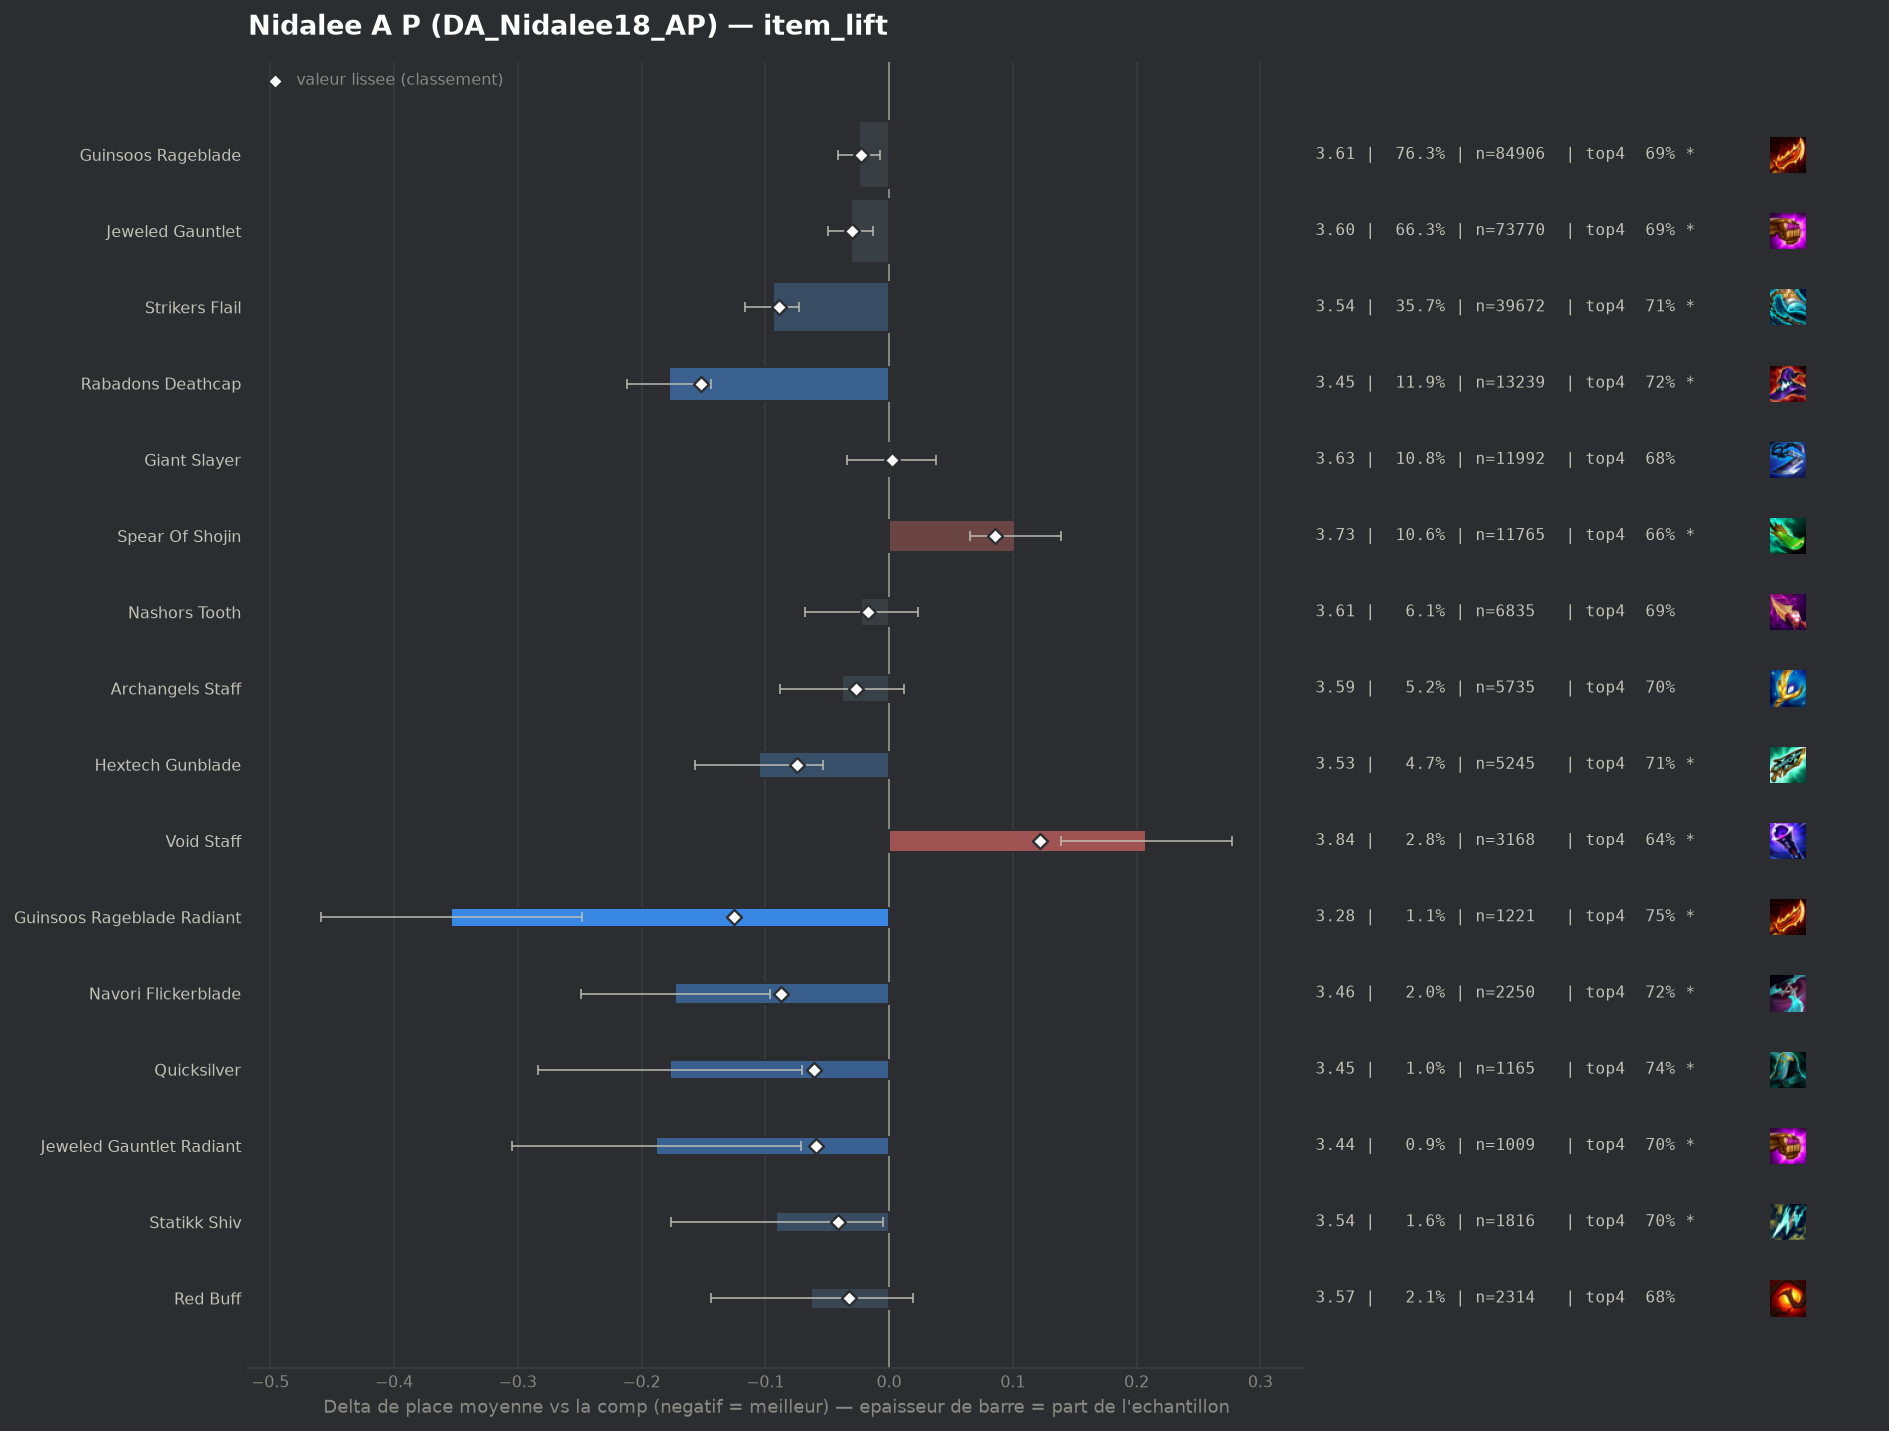

The data file committed next to this chart (first rows):
group, label, n, share, avg_place, shrunk_avg, score, d_avg, d_avg_pess, impact, d_top4, win, top2, top4, sd, z, p, significant
populaire, Rabadons Deathcap, 13239, 0.119, 3.453, 3.479, -0.152, -0.178, -0.144, 0.0181, 0.0349, 0.1569, 0.3717, 0.7187, 1.864, -10.36, 0.0, True
pepite, Guinsoos Rageblade Radiant, 1221, 0.01098, 3.278, 3.506, -0.125, -0.354, -0.248, 0.0014, 0.0688, 0.1982, 0.4111, 0.7527, 1.873, -6.56, 0.0, True
populaire, Strikers Flail, 39672, 0.3567, 3.537, 3.542, -0.089, -0.094, -0.073, 0.0318, 0.0214, 0.1462, 0.3507, 0.7052, 1.881, -8.53, 0.0, True
pepite, Navori Flickerblade, 2250, 0.02023, 3.459, 3.545, -0.087, -0.173, -0.096, 0.0018, 0.0348, 0.1533, 0.3604, 0.7187, 1.834, -4.42, 1e-05, True
populaire, Hextech Gunblade, 5245, 0.04716, 3.527, 3.558, -0.074, -0.105, -0.053, 0.0035, 0.0245, 0.1476, 0.3541, 0.7083, 1.879, -3.94, 8e-05, True
pepite, Quicksilver, 1165, 0.01047, 3.454, 3.57, -0.061, -0.177, -0.07, 0.0006, 0.0535, 0.1571, 0.3588, 0.7373, 1.854, -3.25, 0.00117, True
pepite, Jeweled Gauntlet Radiant, 1009, 0.009072, 3.443, 3.573, -0.059, -0.188, -0.071, 0.0005, 0.0208, 0.1764, 0.3647, 0.7047, 1.888, -3.15, 0.00161, True
pepite, Statikk Shiv, 1816, 0.01633, 3.541, 3.591, -0.041, -0.091, -0.005, 0.0007, 0.0166, 0.1377, 0.3464, 0.7004, 1.841, -2.08, 0.03765, True
pepite, Red Buff, 2314, 0.02081, 3.569, 3.599, -0.032, -0.063, 0.0, 0.0007, -0.0058, 0.1711, 0.3695, 0.678, 1.983, -1.51, 0.1323, False
populaire, Jeweled Gauntlet, 73770, 0.6633, 3.6, 3.601, -0.03, -0.031, -0.013, 0.02, 0.007, 0.14, 0.3394, 0.6908, 1.896, -3.43, 0.0006, True
populaire, Archangels Staff, 5735, 0.05157, 3.593, 3.604, -0.027, -0.038, 0.0, 0.0014, 0.0133, 0.1336, 0.3411, 0.6971, 1.893, -1.49, 0.1368, False
, Rabadons Deathcap Radiant, 532, 0.004783, 3.491, 3.604, -0.027, -0.141, 0.0, 0.0001, 0.0079, 0.1617, 0.3853, 0.6917, 1.921, -1.69, 0.09178, False
, Strikers Flail Radiant, 373, 0.003354, 3.442, 3.604, -0.027, -0.189, -0.006, 0.0001, 0.0695, 0.1367, 0.3619, 0.7534, 1.795, -2.03, 0.04241, True
, Giant Slayer Radiant, 206, 0.001852, 3.345, 3.607, -0.024, -0.287, -0.035, 0.0, 0.0686, 0.1796, 0.3883, 0.7524, 1.844, -2.23, 0.0258, True
populaire, Guinsoos Rageblade, 84906, 0.7634, 3.607, 3.608, -0.023, -0.024, -0.007, 0.0179, 0.0057, 0.1411, 0.3381, 0.6896, 1.902, -2.76, 0.00571, True
, Emblem Fae, 161, 0.001448, 3.354, 3.613, -0.019, -0.277, 0.0, 0.0, 0.0429, 0.1739, 0.3851, 0.7267, 1.856, -1.89, 0.05822, False
populaire, Nashors Tooth, 6835, 0.06146, 3.609, 3.614, -0.017, -0.023, 0.0, 0.001, 0.0053, 0.1358, 0.3343, 0.6891, 1.877, -0.96, 0.335, False
, Steraks Gage, 536, 0.004819, 3.552, 3.616, -0.015, -0.079, 0.0, 0.0001, 0.0158, 0.1325, 0.3377, 0.6996, 1.839, -0.99, 0.3205, False
, Emblem Lunar, 322, 0.002895, 3.528, 3.618, -0.013, -0.103, 0.0, 0.0, 0.0211, 0.1615, 0.354, 0.705, 1.935, -0.96, 0.3384, False
, Nashors Tooth Radiant, 115, 0.001034, 3.409, 3.62, -0.011, -0.223, 0.0, 0.0, 0.0292, 0.1739, 0.3217, 0.713, 1.783, -1.34, 0.1809, False
, Emblem Invoker, 2884, 0.02593, 3.617, 3.623, -0.008, -0.015, 0.0, 0.0002, 0.0024, 0.1415, 0.3443, 0.6862, 1.932, -0.4, 0.6905, False
, Tacticians Crown, 352, 0.003165, 3.574, 3.623, -0.008, -0.057, 0.0, 0.0, 0.0037, 0.1591, 0.3295, 0.6875, 1.875, -0.57, 0.5658, False
, Edge Of Night, 995, 0.008946, 3.613, 3.626, -0.006, -0.018, 0.0, 0.0001, 0.0006, 0.1266, 0.3266, 0.6844, 1.836, -0.31, 0.7545, False
, Emblem Brawler, 48, 0.0004316, 3.542, 3.629, -0.002, -0.09, 0.0, 0.0, 0.0037, 0.1875, 0.3542, 0.6875, 1.989, -0.31, 0.7548, False
populaire, Giant Slayer, 11992, 0.1078, 3.633, 3.633, 0.002, 0.002, 0.0, -0.0002, -0.0019, 0.1404, 0.3336, 0.682, 1.916, 0.11, 0.9142, False
, Titans Resolve, 679, 0.006105, 3.641, 3.634, 0.002, 0.009, 0.0, -0.0, -0.0093, 0.1532, 0.327, 0.6745, 1.905, 0.13, 0.8992, False
, Hextech Gunblade Radiant, 56, 0.0005035, 3.714, 3.633, 0.002, 0.083, 0.0, -0.0, -0.0052, 0.1071, 0.2679, 0.6786, 1.76, 0.35, 0.7244, False
, Seekers Armguard, 117, 0.001052, 3.701, 3.635, 0.003, 0.07, 0.0, -0.0, -0.0342, 0.1282, 0.3333, 0.6496, 1.914, 0.39, 0.6946, False
, Morellonomicon, 664, 0.00597, 3.648, 3.635, 0.004, 0.016, 0.0, -0.0, -0.0167, 0.1642, 0.3599, 0.6672, 2.052, 0.2, 0.8388, False
, Deathblade, 254, 0.002284, 3.681, 3.636, 0.005, 0.05, 0.0, -0.0, -0.0067, 0.1024, 0.3386, 0.6772, 1.904, 0.42, 0.6775, False
, Emblem Hunter, 270, 0.002428, 3.678, 3.636, 0.005, 0.046, 0.0, -0.0, -0.0209, 0.1111, 0.3333, 0.663, 1.825, 0.42, 0.6763, False
, Archangels Staff Radiant, 78, 0.0007013, 3.821, 3.638, 0.006, 0.189, 0.0, -0.0, -0.0684, 0.141, 0.3077, 0.6154, 1.998, 0.84, 0.4033, False
, Emblem Spellweaver, 312, 0.002805, 3.702, 3.64, 0.009, 0.071, 0.0, -0.0, -0.0011, 0.1571, 0.3269, 0.6827, 1.975, 0.63, 0.5285, False
, Last Whisper, 74, 0.0006654, 3.919, 3.641, 0.009, 0.288, 0.0, -0.0, -0.0757, 0.1081, 0.2703, 0.6081, 1.829, 1.35, 0.1763, False
, Lich Bane, 1162, 0.01045, 3.662, 3.642, 0.01, 0.03, 0.0, -0.0001, -0.0014, 0.1256, 0.3236, 0.6824, 1.877, 0.55, 0.5825, False
, Emblem Rapidfire, 293, 0.002634, 3.724, 3.642, 0.011, 0.092, 0.0, -0.0, -0.0217, 0.1672, 0.3584, 0.6621, 2.121, 0.74, 0.4574, False
, Fishbones, 60, 0.0005395, 4.033, 3.642, 0.011, 0.402, 0.0, -0.0, -0.1005, 0.0333, 0.25, 0.5833, 1.862, 1.67, 0.0945, False
, Hand Of Justice, 1944, 0.01748, 3.657, 3.644, 0.012, 0.026, 0.0, -0.0002, 0.0065, 0.1245, 0.3045, 0.6903, 1.834, 0.62, 0.5351, False
, Emblem Flora Fatalis, 77, 0.0006923, 3.987, 3.643, 0.012, 0.356, 0.0, -0.0, -0.0475, 0.1299, 0.2597, 0.6364, 2.003, 1.56, 0.1194, False
, Krakens Fury, 72, 0.0006474, 4.028, 3.644, 0.012, 0.396, 0.0, -0.0, -0.0866, 0.0833, 0.2639, 0.5972, 1.885, 1.78, 0.0745, False
, Gold Collector, 63, 0.0005665, 4.19, 3.647, 0.015, 0.559, 0.044, -0.0, -0.16, 0.1429, 0.254, 0.5238, 2.084, 2.13, 0.03329, True
, Blighting Jewel, 45, 0.0004046, 4.378, 3.646, 0.015, 0.746, 0.123, -0.0, -0.1727, 0.1333, 0.2222, 0.5111, 2.132, 2.35, 0.01887, True
, Infinity Force, 82, 0.0007373, 4.073, 3.647, 0.016, 0.442, 0.004, -0.0, -0.0863, 0.122, 0.2561, 0.5976, 2.023, 1.98, 0.04803, False
, Ludens Tempest, 747, 0.006717, 3.697, 3.648, 0.017, 0.066, 0.0, -0.0001, -0.0225, 0.1379, 0.328, 0.6613, 1.921, 0.94, 0.3485, False
, Eternal Pact, 112, 0.001007, 3.982, 3.648, 0.017, 0.351, 0.0, -0.0, -0.0588, 0.0982, 0.2679, 0.625, 1.968, 1.89, 0.05942, False
, Emblem Slayer, 142, 0.001277, 3.923, 3.649, 0.017, 0.291, 0.0, -0.0, -0.043, 0.0845, 0.2887, 0.6408, 1.954, 1.77, 0.07595, False
, Zhonyas Paradox, 57, 0.0005125, 4.298, 3.648, 0.017, 0.667, 0.176, -0.0, -0.1049, 0.0702, 0.193, 0.5789, 1.891, 2.66, 0.00779, True
, Emblem Flora Fatalis Augment, 52, 0.0004676, 4.442, 3.65, 0.019, 0.811, 0.29, -0.0, -0.1454, 0.0577, 0.1731, 0.5385, 1.916, 3.05, 0.00227, True
, Emblem Blossom, 504, 0.004532, 3.74, 3.651, 0.02, 0.109, 0.0, -0.0001, -0.031, 0.1746, 0.3353, 0.6528, 2.075, 1.17, 0.2405, False
, Adaptive Helm, 556, 0.004999, 3.734, 3.652, 0.02, 0.102, 0.0, -0.0001, -0.0184, 0.1457, 0.3022, 0.6655, 1.949, 1.24, 0.2163, False
, Wits End, 548, 0.004927, 3.75, 3.655, 0.023, 0.119, 0.0, -0.0001, -0.0178, 0.1223, 0.3212, 0.6661, 1.936, 1.43, 0.1525, False
, Bloodthirster, 1031, 0.00927, 3.712, 3.657, 0.026, 0.081, 0.0, -0.0002, -0.0107, 0.1096, 0.2978, 0.6731, 1.808, 1.42, 0.1545, False
, Mittens, 91, 0.0008182, 4.374, 3.661, 0.029, 0.742, 0.371, -0.0, -0.1454, 0.0659, 0.1319, 0.5385, 1.807, 3.92, 9e-05, True
, Manazane, 132, 0.001187, 4.189, 3.663, 0.031, 0.558, 0.217, -0.0, -0.1081, 0.0833, 0.2273, 0.5758, 1.997, 3.21, 0.00133, True
, Rapid Fire Cannon, 111, 0.000998, 4.342, 3.665, 0.034, 0.711, 0.337, -0.0, -0.1343, 0.0811, 0.2072, 0.5495, 2.007, 3.73, 0.00019, True
, Component Giants Belt, 66, 0.0005934, 4.833, 3.666, 0.035, 1.202, 0.683, -0.0, -0.2899, 0.0909, 0.197, 0.3939, 2.15, 4.54, 1e-05, True
, Gamblers Blade, 339, 0.003048, 3.903, 3.667, 0.036, 0.271, 0.058, -0.0001, -0.0585, 0.1121, 0.3038, 0.6254, 2.004, 2.49, 0.01282, True
, Emblem Executioner, 541, 0.004864, 3.852, 3.675, 0.043, 0.221, 0.052, -0.0002, -0.0498, 0.146, 0.2957, 0.634, 1.994, 2.57, 0.01017, True
, Dawncore, 276, 0.002482, 4.029, 3.675, 0.044, 0.398, 0.157, -0.0001, -0.0787, 0.1051, 0.279, 0.6051, 2.041, 3.23, 0.00122, True
, Emblem Inferno, 360, 0.003237, 3.981, 3.68, 0.049, 0.349, 0.152, -0.0002, -0.0672, 0.1111, 0.2472, 0.6167, 1.904, 3.47, 0.00051, True
... 7 more rows
